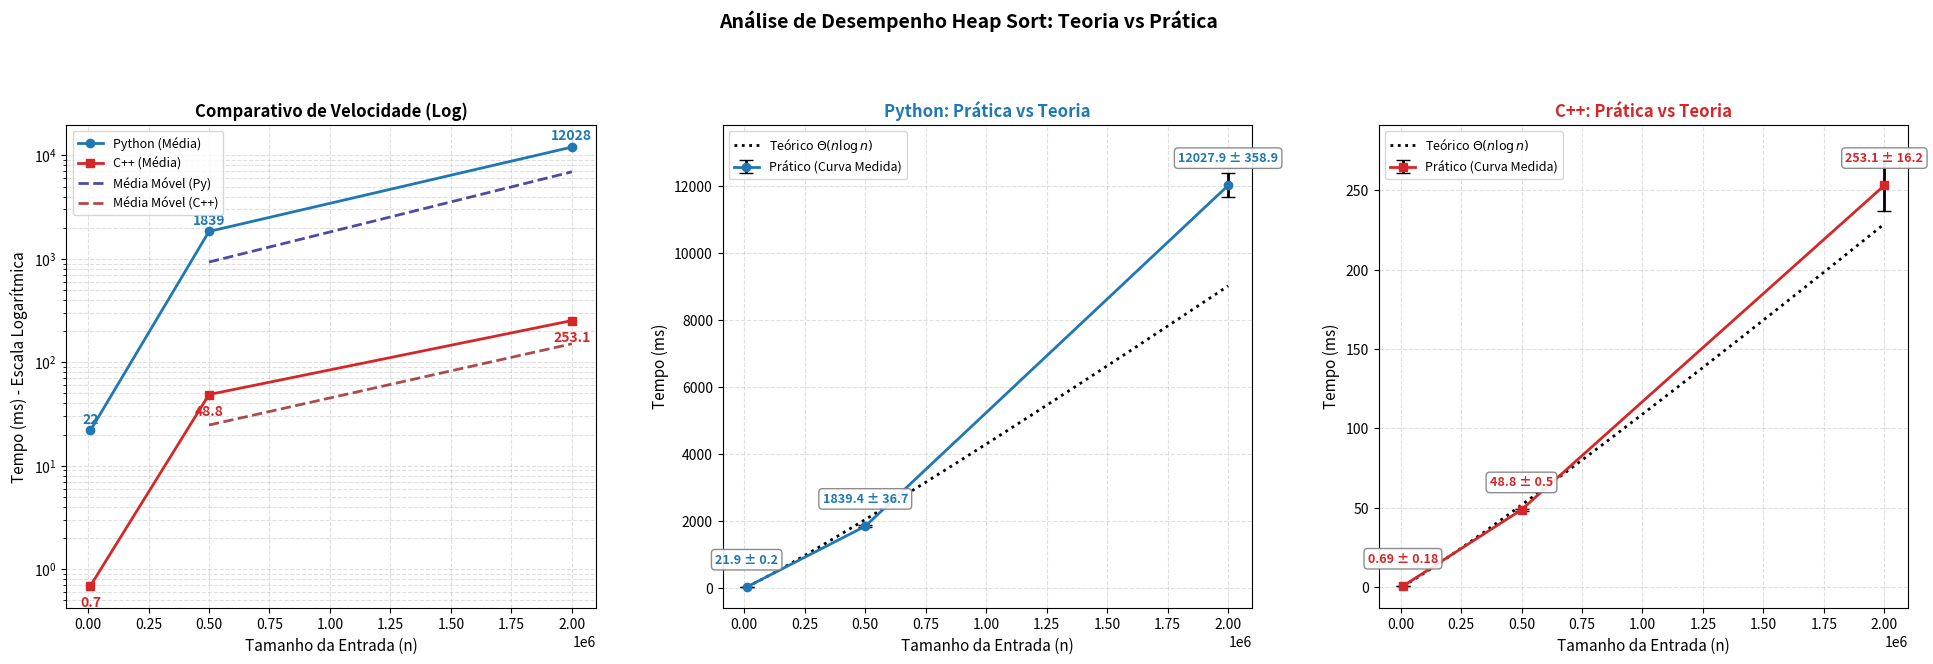

Write the Python code that produced this figure.
import matplotlib.pyplot as plt
import numpy as np

# Configuração de Estilo para ficar "Bonito" e Profissional
plt.rcParams.update({
    'font.size': 10,
    'axes.labelsize': 11,
    'axes.titlesize': 12,
    'xtick.labelsize': 10,
    'ytick.labelsize': 10,
    'legend.fontsize': 9,
    'figure.titlesize': 14
})

# ==========================================
# 1. DADOS (Da sua tabela)
# ==========================================
tamanhos = np.array([10000, 500000, 2000000])

# Tempos Médios (ms)
py_media = np.array([21.9416, 1839.4311, 12027.9302])
cpp_media = np.array([0.6912, 48.7736, 253.0781])

# Desvios Padrão
py_desvio = np.array([0.1733, 36.7408, 358.8735])
cpp_desvio = np.array([0.1841, 0.5261, 16.2405])

# ==========================================
# 2. FUNÇÕES
# ==========================================

def calcular_teorico(n_reais, tempos_reais):
    """Gera a curva teórica k * n * log(n) ajustada."""
    n_safe = np.array(n_reais, dtype=float)
    complexidade = n_safe * np.log2(n_safe)
    
    # Fator de proporcionalidade k médio
    k = np.mean(tempos_reais / complexidade)
    
    # Gera pontos para a linha suave
    n_suave = np.linspace(min(n_reais), max(n_reais), 200)
    curva_teorica = k * (n_suave * np.log2(n_suave))
    return n_suave, curva_teorica

def calcular_media_movel(dados, janela=2):
    """Calcula média móvel simples."""
    if len(dados) < janela:
        return dados
    return np.convolve(dados, np.ones(janela)/janela, mode='valid')

def anotar_valores(ax, xs, ys, desvios, cor_texto='black', offset=15):
    """
    Anota Média ± Desvio Padrão com uma caixa de fundo para leitura perfeita.
    """
    for x, y, desvio in zip(xs, ys, desvios):
        if y < 10:
            texto = f"{y:.2f} \u00B1 {desvio:.2f}"
        else:
            texto = f"{y:.1f} \u00B1 {desvio:.1f}"
            
        ax.annotate(texto, 
                    (x, y), 
                    xytext=(0, offset), 
                    textcoords='offset points',
                    ha='center', va='bottom',
                    color=cor_texto,
                    fontweight='bold',
                    fontsize=9,
                    bbox=dict(boxstyle="round,pad=0.3", fc="white", ec="gray", alpha=0.9))

# ==========================================
# 3. PLOTAGEM
# ==========================================

fig, (ax1, ax2, ax3) = plt.subplots(1, 3, figsize=(20, 7))
fig.suptitle('Análise de Desempenho Heap Sort: Teoria vs Prática', fontweight='bold', y=0.98)

# --- GRÁFICO 1: COMPARATIVO DIRETO (Escala Log) ---
# Linhas principais
ax1.plot(tamanhos, py_media, 'o-', color='#1f77b4', linewidth=2, label='Python (Média)')
ax1.plot(tamanhos, cpp_media, 's-', color='#d62728', linewidth=2, label='C++ (Média)')

# Médias Móveis (Linhas tracejadas)
mm_py = calcular_media_movel(py_media)
ax1.plot(tamanhos[len(tamanhos)-len(mm_py):], mm_py, '--', color='navy', linewidth=2, alpha=0.7, label='Média Móvel (Py)')

mm_cpp = calcular_media_movel(cpp_media)
ax1.plot(tamanhos[len(tamanhos)-len(mm_cpp):], mm_cpp, '--', color='darkred', linewidth=2, alpha=0.7, label='Média Móvel (C++)')

ax1.set_title('Comparativo de Velocidade (Log)', fontweight='bold')
ax1.set_xlabel('Tamanho da Entrada (n)')
ax1.set_ylabel('Tempo (ms) - Escala Logarítmica')
ax1.set_yscale('log')
ax1.legend(loc='upper left', frameon=True)
ax1.grid(True, which="both", linestyle='--', alpha=0.4)

for x, y in zip(tamanhos, py_media):
    ax1.annotate(f"{y:.0f}", (x, y), xytext=(0, 5), textcoords="offset points", ha='center', color='#1f77b4', fontweight='bold')
for x, y in zip(tamanhos, cpp_media):
    ax1.annotate(f"{y:.1f}", (x, y), xytext=(0, -15), textcoords="offset points", ha='center', color='#d62728', fontweight='bold')


# --- GRÁFICO 2: DETALHE PYTHON ---
# Dados Reais com Barras de Erro E LINHA CONECTORA (fmt='o-' adiciona a linha)
ax2.errorbar(tamanhos, py_media, yerr=py_desvio, fmt='o-', color='#1f77b4', ecolor='black', capsize=5, label='Prático (Curva Medida)', linewidth=2)
# Curva Teórica
n_teo, tempo_teo = calcular_teorico(tamanhos, py_media)
ax2.plot(n_teo, tempo_teo, color='black', linestyle=':', linewidth=2, label=r'Teórico $\Theta(n \log n)$')

anotar_valores(ax2, tamanhos, py_media, py_desvio, cor_texto='#1f77b4')

ax2.set_title('Python: Prática vs Teoria', fontweight='bold', color='#1f77b4')
ax2.set_xlabel('Tamanho da Entrada (n)')
ax2.set_ylabel('Tempo (ms)')
ax2.legend()
ax2.grid(True, linestyle='--', alpha=0.4)
ax2.set_ylim(top=max(py_media)*1.15) 


# --- GRÁFICO 3: DETALHE C++ ---
# Dados Reais com Barras de Erro E LINHA CONECTORA
ax3.errorbar(tamanhos, cpp_media, yerr=cpp_desvio, fmt='s-', color='#d62728', ecolor='black', capsize=5, label='Prático (Curva Medida)', linewidth=2)
# Curva Teórica
n_teo_cpp, tempo_teo_cpp = calcular_teorico(tamanhos, cpp_media)
ax3.plot(n_teo_cpp, tempo_teo_cpp, color='black', linestyle=':', linewidth=2, label=r'Teórico $\Theta(n \log n)$')

anotar_valores(ax3, tamanhos, cpp_media, cpp_desvio, cor_texto='#d62728')

ax3.set_title('C++: Prática vs Teoria', fontweight='bold', color='#d62728')
ax3.set_xlabel('Tamanho da Entrada (n)')
ax3.set_ylabel('Tempo (ms)')
ax3.legend()
ax3.grid(True, linestyle='--', alpha=0.4)
ax3.set_ylim(top=max(cpp_media)*1.15)

plt.tight_layout(pad=3.0)
plt.savefig('grafico_analise_completa.png', dpi=300, bbox_inches='tight')
print("Gráfico gerado: 'grafico_analise_completa.png'")
plt.show()